Image classification data set "data_split" (ImAle/IA_CNN_BrainTumor on GitHub). Class labels (4): glioma, meningioma, no tumor, pituitary tumor.

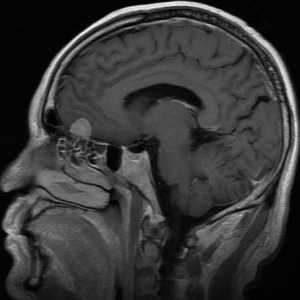
Label: meningioma

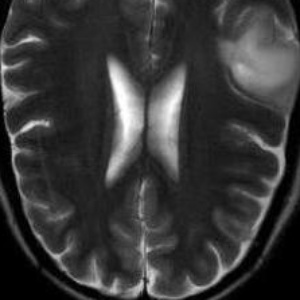
Label: no tumor

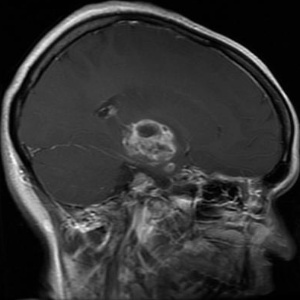
Label: glioma

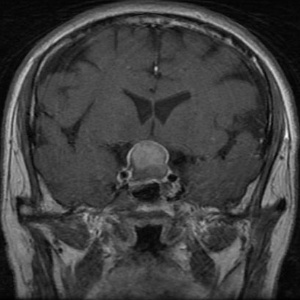
Label: pituitary tumor

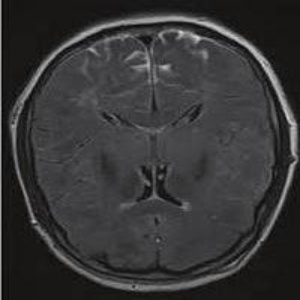
Label: no tumor

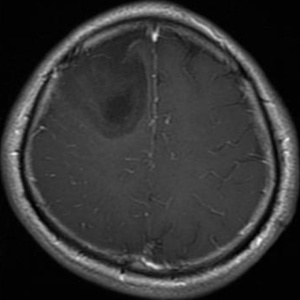
Label: glioma
